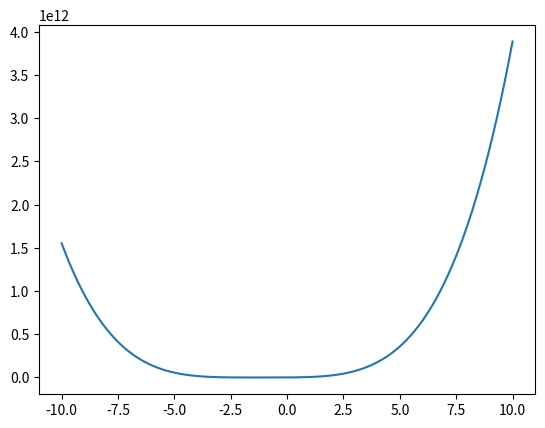

This chart was generated by the following Python code:
# 一个简单的python绘图，辅助理解relu激活函数增强函数的非线性

import numpy as np
import matplotlib.pyplot as plt

# 定义ReLU函数
def relu(x):
    return (x*x)

# 定义输入数据
x = np.linspace(-10, 10, 1000)
h1 = relu(-23*(relu(2*x-1))-4)
h2 = relu(5*(relu(6*x-2))+9)
h3 = relu(72*(relu(1*x+7))+2)
h4 = relu(4*(relu(63*x+72))+24)
h5 = relu(-3*(relu(-4*x+7))+92)
h6 = relu(22*(relu(3*x+7))-26)
h7 = relu(7*(relu(1*x+7))+44)


# 绘制函数图像
plt.plot(x, h1+h2+h3+h4+h5+h6+h7)
plt.show()